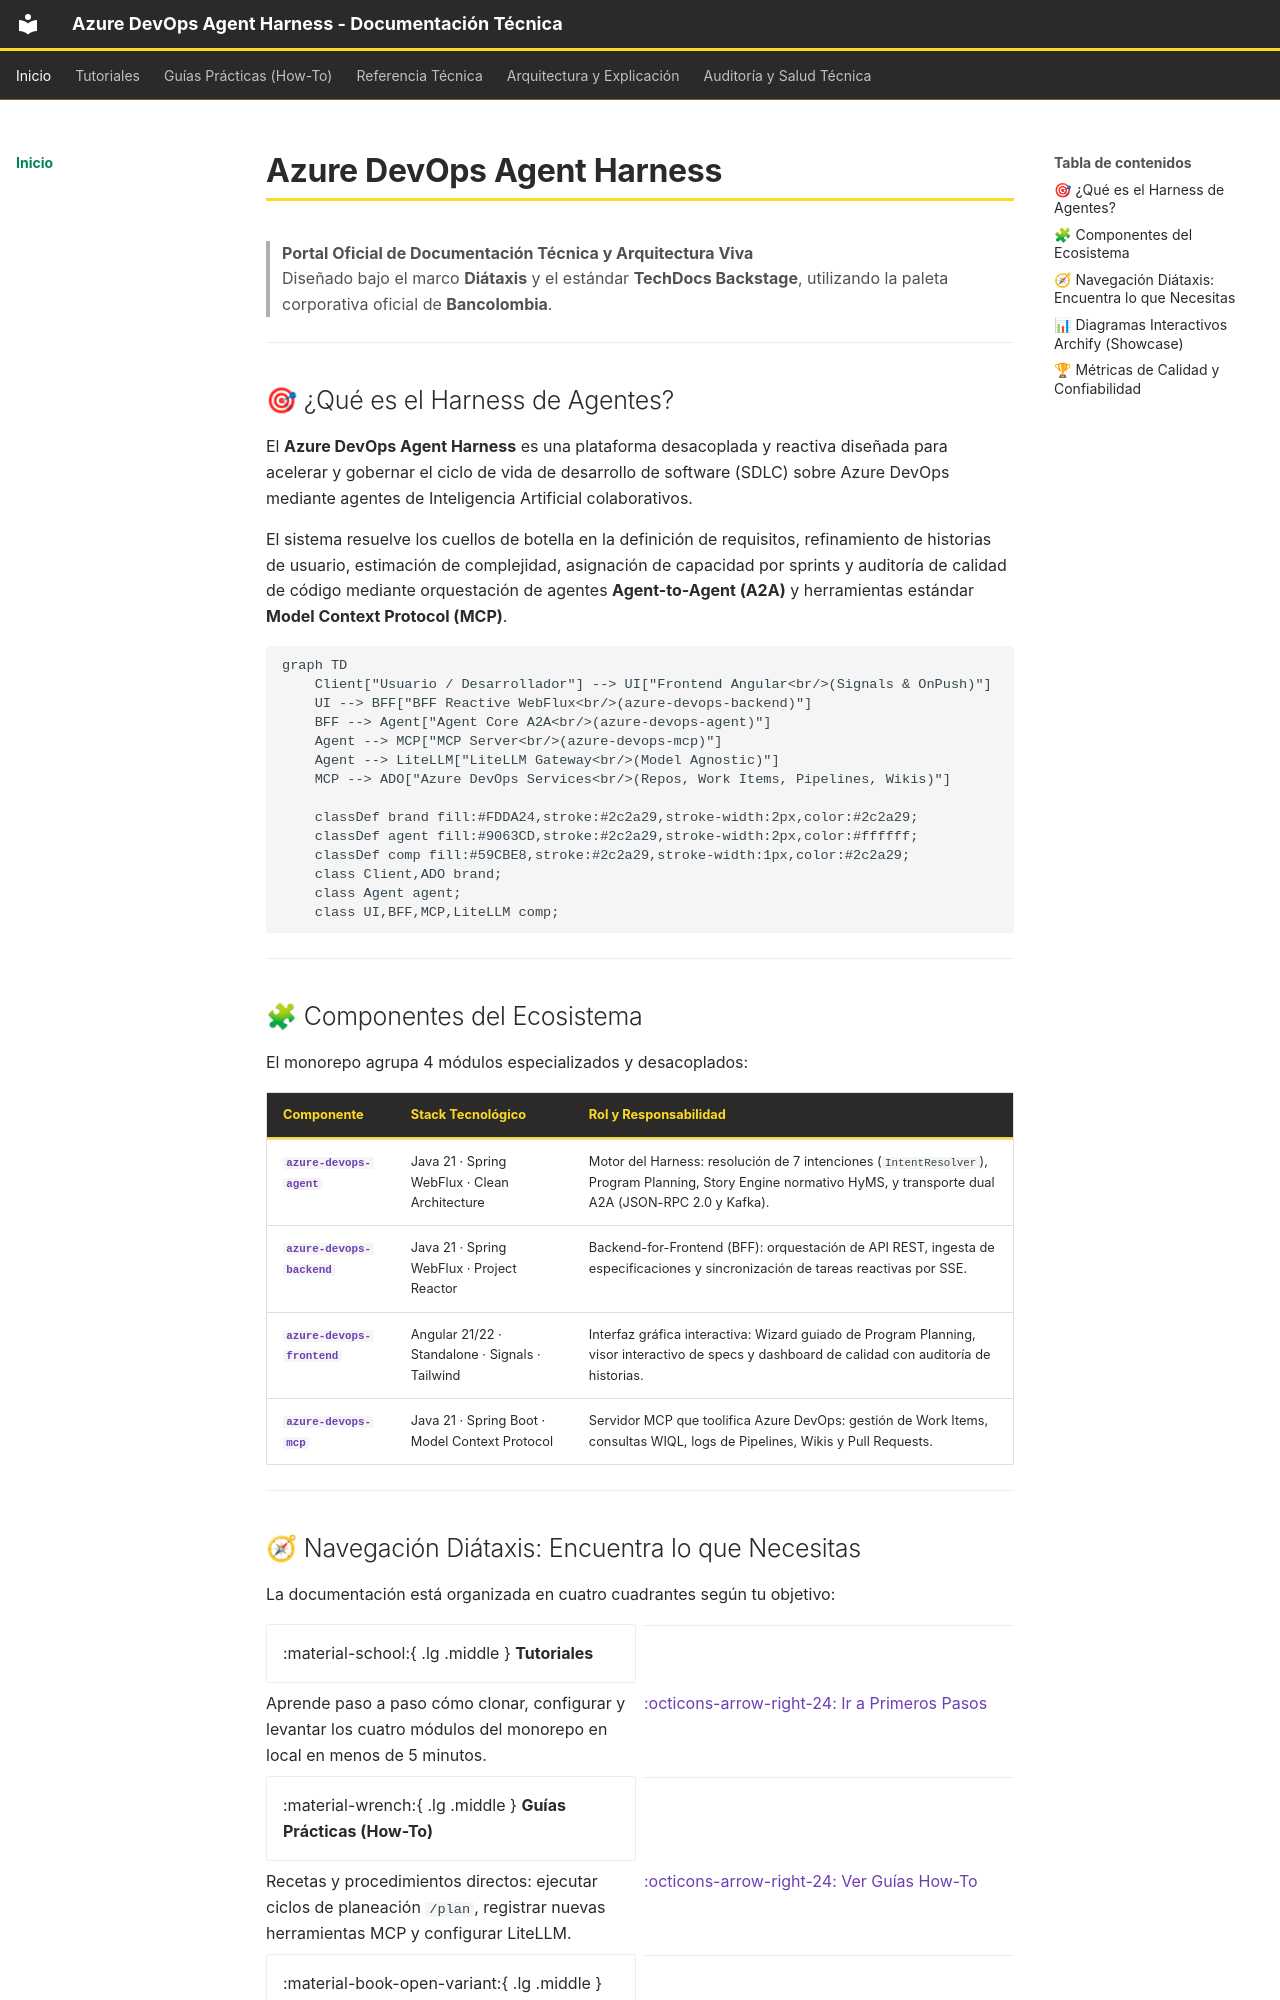

repository: kenyodarz/AzureDevOps-Planix · page: index.html · generator: mkdocs

# Azure DevOps Agent Harness

> **Portal Oficial de Documentación Técnica y Arquitectura Viva**  
> Diseñado bajo el marco **Diátaxis** y el estándar **TechDocs Backstage**, utilizando la paleta
> corporativa oficial de **Bancolombia**.

---

## 🎯 ¿Qué es el Harness de Agentes?

El **Azure DevOps Agent Harness** es una plataforma desacoplada y reactiva diseñada para acelerar y
gobernar el ciclo de vida de desarrollo de software (SDLC) sobre Azure DevOps mediante agentes de
Inteligencia Artificial colaborativos.

El sistema resuelve los cuellos de botella en la definición de requisitos, refinamiento de historias
de usuario, estimación de complejidad, asignación de capacidad por sprints y auditoría de calidad de
código mediante orquestación de agentes **Agent-to-Agent (A2A)** y herramientas estándar **Model
Context Protocol (MCP)**.

```mermaid
graph TD
    Client["Usuario / Desarrollador"] --> UI["Frontend Angular<br/>(Signals & OnPush)"]
    UI --> BFF["BFF Reactive WebFlux<br/>(azure-devops-backend)"]
    BFF --> Agent["Agent Core A2A<br/>(azure-devops-agent)"]
    Agent --> MCP["MCP Server<br/>(azure-devops-mcp)"]
    Agent --> LiteLLM["LiteLLM Gateway<br/>(Model Agnostic)"]
    MCP --> ADO["Azure DevOps Services<br/>(Repos, Work Items, Pipelines, Wikis)"]

    classDef brand fill:#FDDA24,stroke:#2c2a29,stroke-width:2px,color:#2c2a29;
    classDef agent fill:#9063CD,stroke:#2c2a29,stroke-width:2px,color:#ffffff;
    classDef comp fill:#59CBE8,stroke:#2c2a29,stroke-width:1px,color:#2c2a29;
    class Client,ADO brand;
    class Agent agent;
    class UI,BFF,MCP,LiteLLM comp;
```

---

## 🧩 Componentes del Ecosistema

El monorepo agrupa 4 módulos especializados y desacoplados:

| Componente                                                                                   | Stack Tecnológico                               | Rol y Responsabilidad                                                                                                                                           |
|----------------------------------------------------------------------------------------------|-------------------------------------------------|-----------------------------------------------------------------------------------------------------------------------------------------------------------------|
| **[`azure-devops-agent`](explanation/ecosystem-architecture.md#1-azure-devops-agent)**       | Java 21 · Spring WebFlux · Clean Architecture   | Motor del Harness: resolución de 7 intenciones (`IntentResolver`), Program Planning, Story Engine normativo HyMS, y transporte dual A2A (JSON-RPC 2.0 y Kafka). |
| **[`azure-devops-backend`](explanation/ecosystem-architecture.md#2-azure-devops-backend)**   | Java 21 · Spring WebFlux · Project Reactor      | Backend-for-Frontend (BFF): orquestación de API REST, ingesta de especificaciones y sincronización de tareas reactivas por SSE.                                 |
| **[`azure-devops-frontend`](explanation/ecosystem-architecture.md#3-azure-devops-frontend)** | Angular 21/22 · Standalone · Signals · Tailwind | Interfaz gráfica interactiva: Wizard guiado de Program Planning, visor interactivo de specs y dashboard de calidad con auditoría de historias.                  |
| **[`azure-devops-mcp`](explanation/ecosystem-architecture.md#4-azure-devops-mcp)**           | Java 21 · Spring Boot · Model Context Protocol  | Servidor MCP que toolifica Azure DevOps: gestión de Work Items, consultas WIQL, logs de Pipelines, Wikis y Pull Requests.                                       |

---
